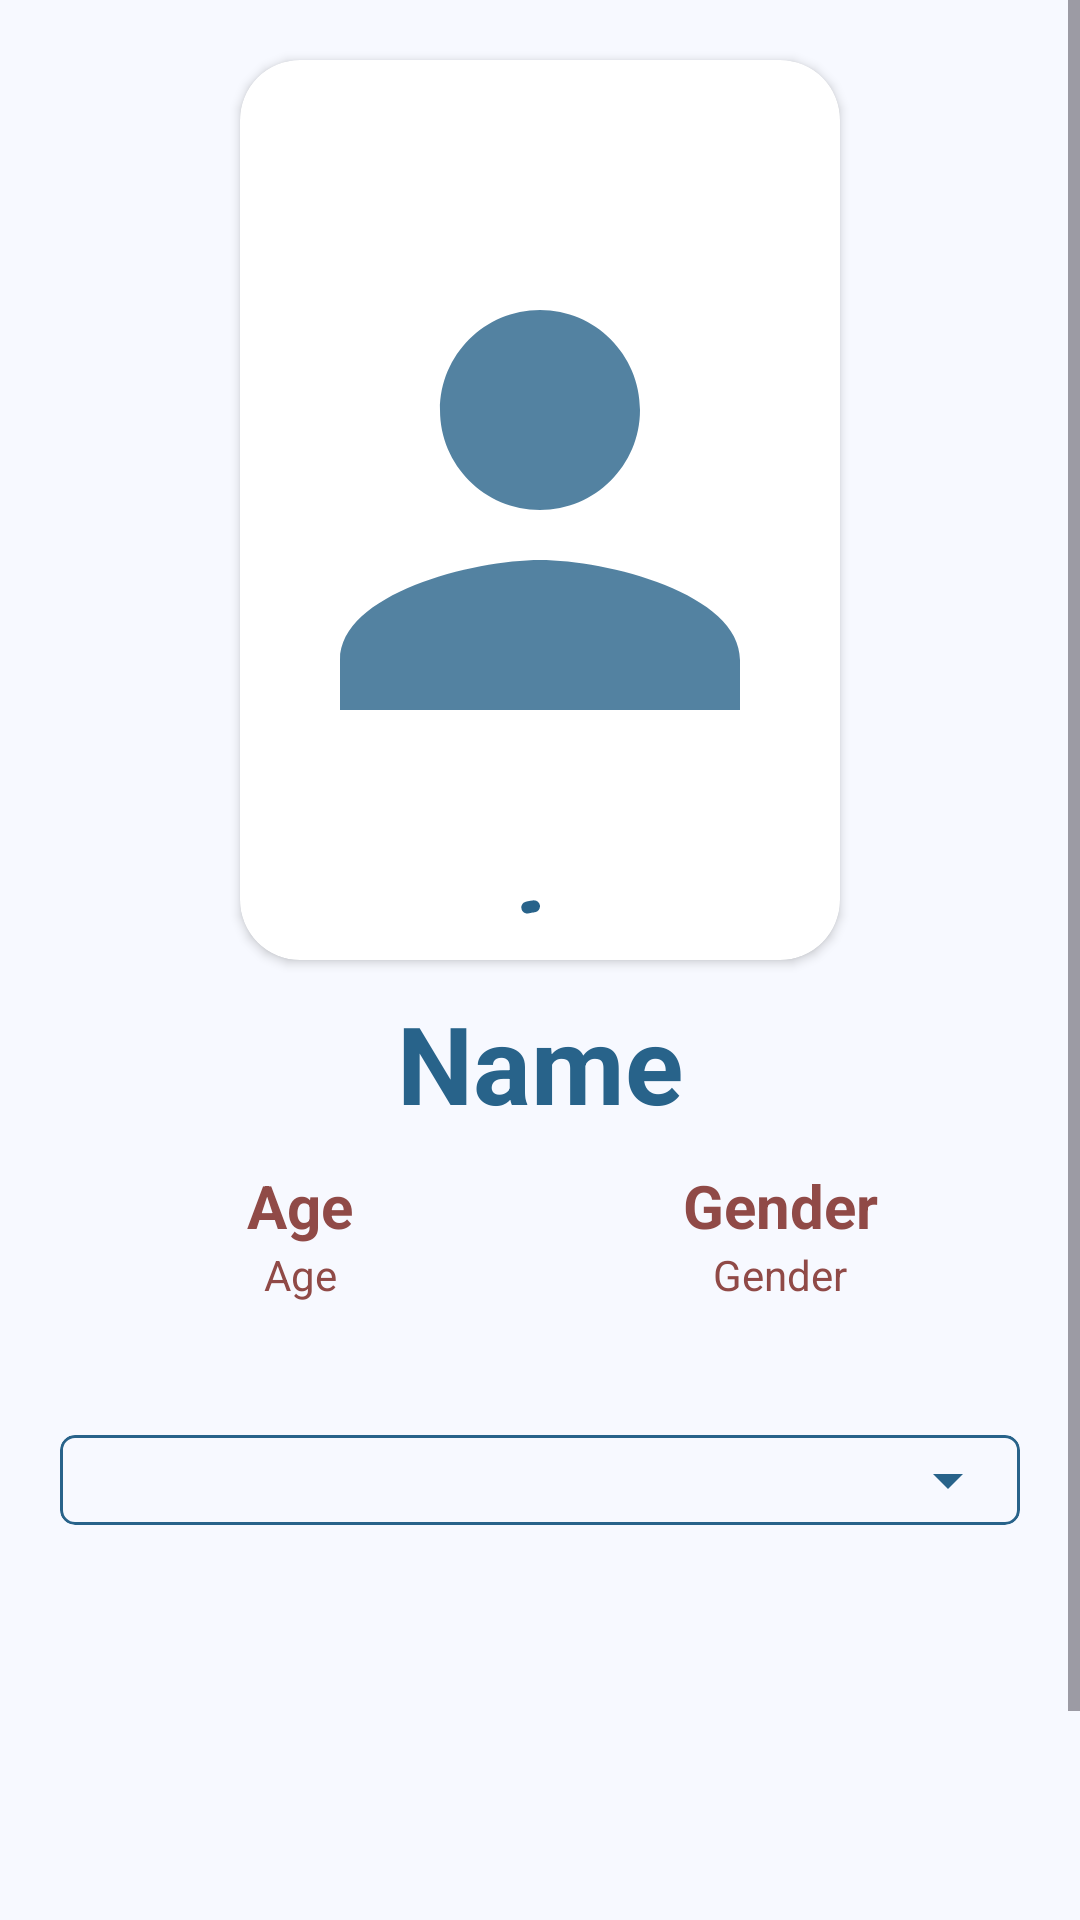

Layout XML and referenced resources for this Android screen:
<!-- AndroidManifest.xml: application theme Theme.CinemApp -->
<!-- res/layout/fragment_actor_details.xml -->
<?xml version="1.0" encoding="utf-8"?>
<androidx.constraintlayout.widget.ConstraintLayout xmlns:android="http://schemas.android.com/apk/res/android"
    xmlns:app="http://schemas.android.com/apk/res-auto"
    xmlns:tools="http://schemas.android.com/tools"
    android:layout_width="match_parent"
    android:layout_height="match_parent"
    android:background="@color/md_theme_surface"
    tools:context=".ui.main.actor_details.ActorDetailsFragment">

    <ScrollView
        android:layout_width="match_parent"
        android:layout_height="0dp"
        app:layout_constraintBottom_toBottomOf="parent"
        app:layout_constraintEnd_toEndOf="parent"
        app:layout_constraintHorizontal_bias="0.5"
        app:layout_constraintStart_toStartOf="parent"
        app:layout_constraintTop_toTopOf="parent">

        <androidx.constraintlayout.widget.ConstraintLayout
            android:id="@+id/clContent"
            android:layout_width="match_parent"
            android:layout_height="wrap_content">

            <androidx.constraintlayout.widget.ConstraintLayout
                android:id="@+id/clDetails"
                android:layout_width="match_parent"
                android:layout_height="wrap_content"
                android:paddingHorizontal="20dp"
                app:layout_constraintEnd_toEndOf="parent"
                app:layout_constraintHorizontal_bias="0.5"
                app:layout_constraintStart_toStartOf="parent"
                app:layout_constraintTop_toTopOf="parent">

                <androidx.cardview.widget.CardView
                    android:id="@+id/cvPicture"
                    android:layout_width="wrap_content"
                    android:layout_height="wrap_content"
                    android:layout_marginVertical="20dp"
                    app:cardCornerRadius="20dp"
                    app:layout_constraintEnd_toEndOf="parent"
                    app:layout_constraintHorizontal_bias="0.5"
                    app:layout_constraintStart_toStartOf="parent"
                    app:layout_constraintTop_toTopOf="parent">

                    <ImageView
                        android:id="@+id/ivPicture"
                        android:layout_width="200dp"
                        android:layout_height="300dp"
                        android:contentDescription="Actor Picture"
                        android:src="@drawable/ic_placeholder_person"
                        tools:ignore="HardcodedText" />
                </androidx.cardview.widget.CardView>


                <TextView
                    android:id="@+id/tvName"
                    android:layout_width="wrap_content"
                    android:layout_height="wrap_content"
                    android:paddingVertical="10dp"
                    android:text="@string/name"
                    android:textAlignment="center"
                    android:textColor="@color/md_theme_onPrimary"
                    android:textSize="36sp"
                    android:textStyle="bold"
                    app:layout_constraintEnd_toEndOf="parent"
                    app:layout_constraintHorizontal_bias="0.5"
                    app:layout_constraintStart_toStartOf="parent"
                    app:layout_constraintTop_toBottomOf="@id/cvPicture" />

                <LinearLayout
                    android:id="@+id/llAge"
                    android:layout_width="0dp"
                    android:layout_height="wrap_content"
                    android:orientation="vertical"
                    app:layout_constraintEnd_toStartOf="@id/llGender"
                    app:layout_constraintStart_toStartOf="parent"
                    app:layout_constraintTop_toBottomOf="@id/tvName">

                    <TextView
                        android:id="@+id/tvAgeLabel"
                        android:layout_width="match_parent"
                        android:layout_height="wrap_content"
                        android:text="@string/actor_age"
                        android:textAlignment="center"
                        android:textColor="@color/md_theme_tertiary"
                        android:textSize="20sp"
                        android:textStyle="bold" />

                    <TextView
                        android:id="@+id/tvAge"
                        android:layout_width="match_parent"
                        android:layout_height="wrap_content"
                        android:text="@string/actor_age"
                        android:textAlignment="center"
                        android:textColor="@color/md_theme_tertiary"
                        android:textSize="14sp" />

                </LinearLayout>

                <LinearLayout
                    android:id="@+id/llGender"
                    android:layout_width="0dp"
                    android:layout_height="wrap_content"
                    android:orientation="vertical"
                    app:layout_constraintEnd_toEndOf="parent"
                    app:layout_constraintStart_toEndOf="@id/llAge"
                    app:layout_constraintTop_toBottomOf="@id/tvName">

                    <TextView
                        android:id="@+id/tvGenderLabel"
                        android:layout_width="match_parent"
                        android:layout_height="wrap_content"
                        android:text="@string/actor_gender"
                        android:textAlignment="center"
                        android:textColor="@color/md_theme_tertiary"
                        android:textSize="20sp"
                        android:textStyle="bold" />

                    <TextView
                        android:id="@+id/tvGender"
                        android:layout_width="match_parent"
                        android:layout_height="wrap_content"
                        android:text="Gender"
                        android:textAlignment="center"
                        android:textColor="@color/md_theme_tertiary"
                        android:textSize="14sp"
                        tools:ignore="HardcodedText" />
                </LinearLayout>


                <TextView
                    android:id="@+id/tvBiography"
                    android:layout_width="match_parent"
                    android:layout_height="wrap_content"
                    android:layout_marginTop="15dp"
                    app:layout_constraintEnd_toEndOf="parent"
                    app:layout_constraintHorizontal_bias="0.5"
                    app:layout_constraintStart_toStartOf="parent"
                    app:layout_constraintTop_toBottomOf="@id/llAge" />

                <com.google.android.material.card.MaterialCardView
                    android:layout_width="match_parent"
                    android:layout_height="wrap_content"
                    android:background="@color/md_theme_primary"
                    android:layout_marginTop="10dp"
                    app:cardCornerRadius="5dp"
                    app:layout_constraintStart_toStartOf="parent"
                    app:layout_constraintTop_toBottomOf="@id/tvBiography"
                    app:strokeColor="@color/md_theme_onPrimary"
                    app:strokeWidth="1dp">

                    <Spinner
                        android:id="@+id/spinnerYear"
                        android:layout_width="match_parent"
                        android:layout_height="30dp"
                        android:backgroundTint="@color/md_theme_onPrimary" />
                </com.google.android.material.card.MaterialCardView>

            </androidx.constraintlayout.widget.ConstraintLayout>

            <androidx.recyclerview.widget.RecyclerView
                android:id="@+id/rvCredits"
                android:layout_width="match_parent"
                android:layout_height="200dp"
                android:layout_marginTop="10dp"
                app:layout_constraintEnd_toEndOf="parent"
                app:layout_constraintHorizontal_bias="0.5"
                app:layout_constraintStart_toStartOf="parent"
                app:layout_constraintTop_toBottomOf="@+id/clDetails" />
        </androidx.constraintlayout.widget.ConstraintLayout>
    </ScrollView>

    <com.google.android.material.progressindicator.CircularProgressIndicator
        android:id="@+id/cpiLoading"
        android:layout_width="wrap_content"
        android:layout_height="wrap_content"
        android:indeterminate="true"
        android:visibility="visible"
        app:indicatorColor="@color/md_theme_onPrimary"
        app:layout_constraintBottom_toBottomOf="parent"
        app:layout_constraintEnd_toEndOf="parent"
        app:layout_constraintHorizontal_bias="0.5"
        app:layout_constraintStart_toStartOf="parent"
        app:layout_constraintTop_toTopOf="parent"
        app:layout_constraintVertical_bias="0.5" />
</androidx.constraintlayout.widget.ConstraintLayout>
<!-- resources referenced by this layout -->
<resources>
  <color name="md_theme_onPrimary">#28638A</color>
  <color name="md_theme_primary">#FFFFFF</color>
  <color name="md_theme_surface">#F7F9FF</color>
  <color name="md_theme_tertiary">#904A47</color>
  <!-- drawable ic_placeholder_person (drawable-anydpi) -->
  <vector xmlns:android="http://schemas.android.com/apk/res/android"
      android:width="24dp"
      android:height="24dp"
      android:viewportWidth="24"
      android:viewportHeight="24"
      android:tint="@color/md_theme_onPrimary"
      android:alpha="0.8">
    <path
        android:fillColor="@android:color/white"
        android:pathData="M12,12c2.21,0 4,-1.79 4,-4s-1.79,-4 -4,-4 -4,1.79 -4,4 1.79,4 4,4zM12,14c-2.67,0 -8,1.34 -8,4v2h16v-2c0,-2.66 -5.33,-4 -8,-4z"/>
  </vector>
  <string name="actor_age">Age</string>
  <string name="actor_gender">Gender</string>
  <string name="name">Name</string>
  <color name="md_theme_primaryContainer">#CAE6FF</color>
  <color name="md_theme_onPrimaryContainer">#001E30</color>
  <color name="md_theme_secondary">#50606E</color>
  <color name="md_theme_onSecondary">#FFFFFF</color>
  <color name="md_theme_secondaryContainer">#D3E5F6</color>
  <color name="md_theme_onSecondaryContainer">#0C1D29</color>
  <color name="md_theme_onTertiary">#FFFFFF</color>
  <color name="md_theme_tertiaryContainer">#FFDAD7</color>
  <color name="md_theme_onTertiaryContainer">#3B080A</color>
  <color name="md_theme_error">#BA1A1A</color>
  <color name="md_theme_onError">#FFFFFF</color>
  <color name="md_theme_errorContainer">#FFDAD6</color>
  <color name="md_theme_onErrorContainer">#410002</color>
  <color name="md_theme_background">#F7F9FF</color>
  <color name="md_theme_onBackground">#181C20</color>
  <color name="md_theme_onSurface">#181C20</color>
  <color name="md_theme_surfaceVariant">#DDE3EA</color>
  <color name="md_theme_onSurfaceVariant">#41474D</color>
  <color name="md_theme_outline">#72787E</color>
  <color name="md_theme_outlineVariant">#C1C7CE</color>
  <color name="md_theme_inverseSurface">#2D3135</color>
  <color name="md_theme_inverseOnSurface">#EEF1F6</color>
  <color name="md_theme_inversePrimary">#96CCF8</color>
  <color name="md_theme_primaryFixed">#CAE6FF</color>
  <color name="md_theme_onPrimaryFixed">#001E30</color>
  <color name="md_theme_primaryFixedDim">#96CCF8</color>
  <color name="md_theme_onPrimaryFixedVariant">#004B70</color>
  <color name="md_theme_secondaryFixed">#D3E5F6</color>
  <color name="md_theme_onSecondaryFixed">#0C1D29</color>
  <color name="md_theme_secondaryFixedDim">#B7C9D9</color>
  <color name="md_theme_onSecondaryFixedVariant">#384956</color>
  <color name="md_theme_tertiaryFixed">#FFDAD7</color>
  <color name="md_theme_onTertiaryFixed">#3B080A</color>
  <color name="md_theme_tertiaryFixedDim">#FFB3AF</color>
  <color name="md_theme_onTertiaryFixedVariant">#733331</color>
  <color name="md_theme_surfaceDim">#D7DADF</color>
  <color name="md_theme_surfaceBright">#F7F9FF</color>
  <color name="md_theme_surfaceContainerLowest">#FFFFFF</color>
  <color name="md_theme_surfaceContainerLow">#F1F4F9</color>
  <color name="md_theme_surfaceContainer">#EBEEF3</color>
  <color name="md_theme_surfaceContainerHigh">#E5E8ED</color>
  <color name="md_theme_surfaceContainerHighest">#E0E3E8</color>
</resources>
